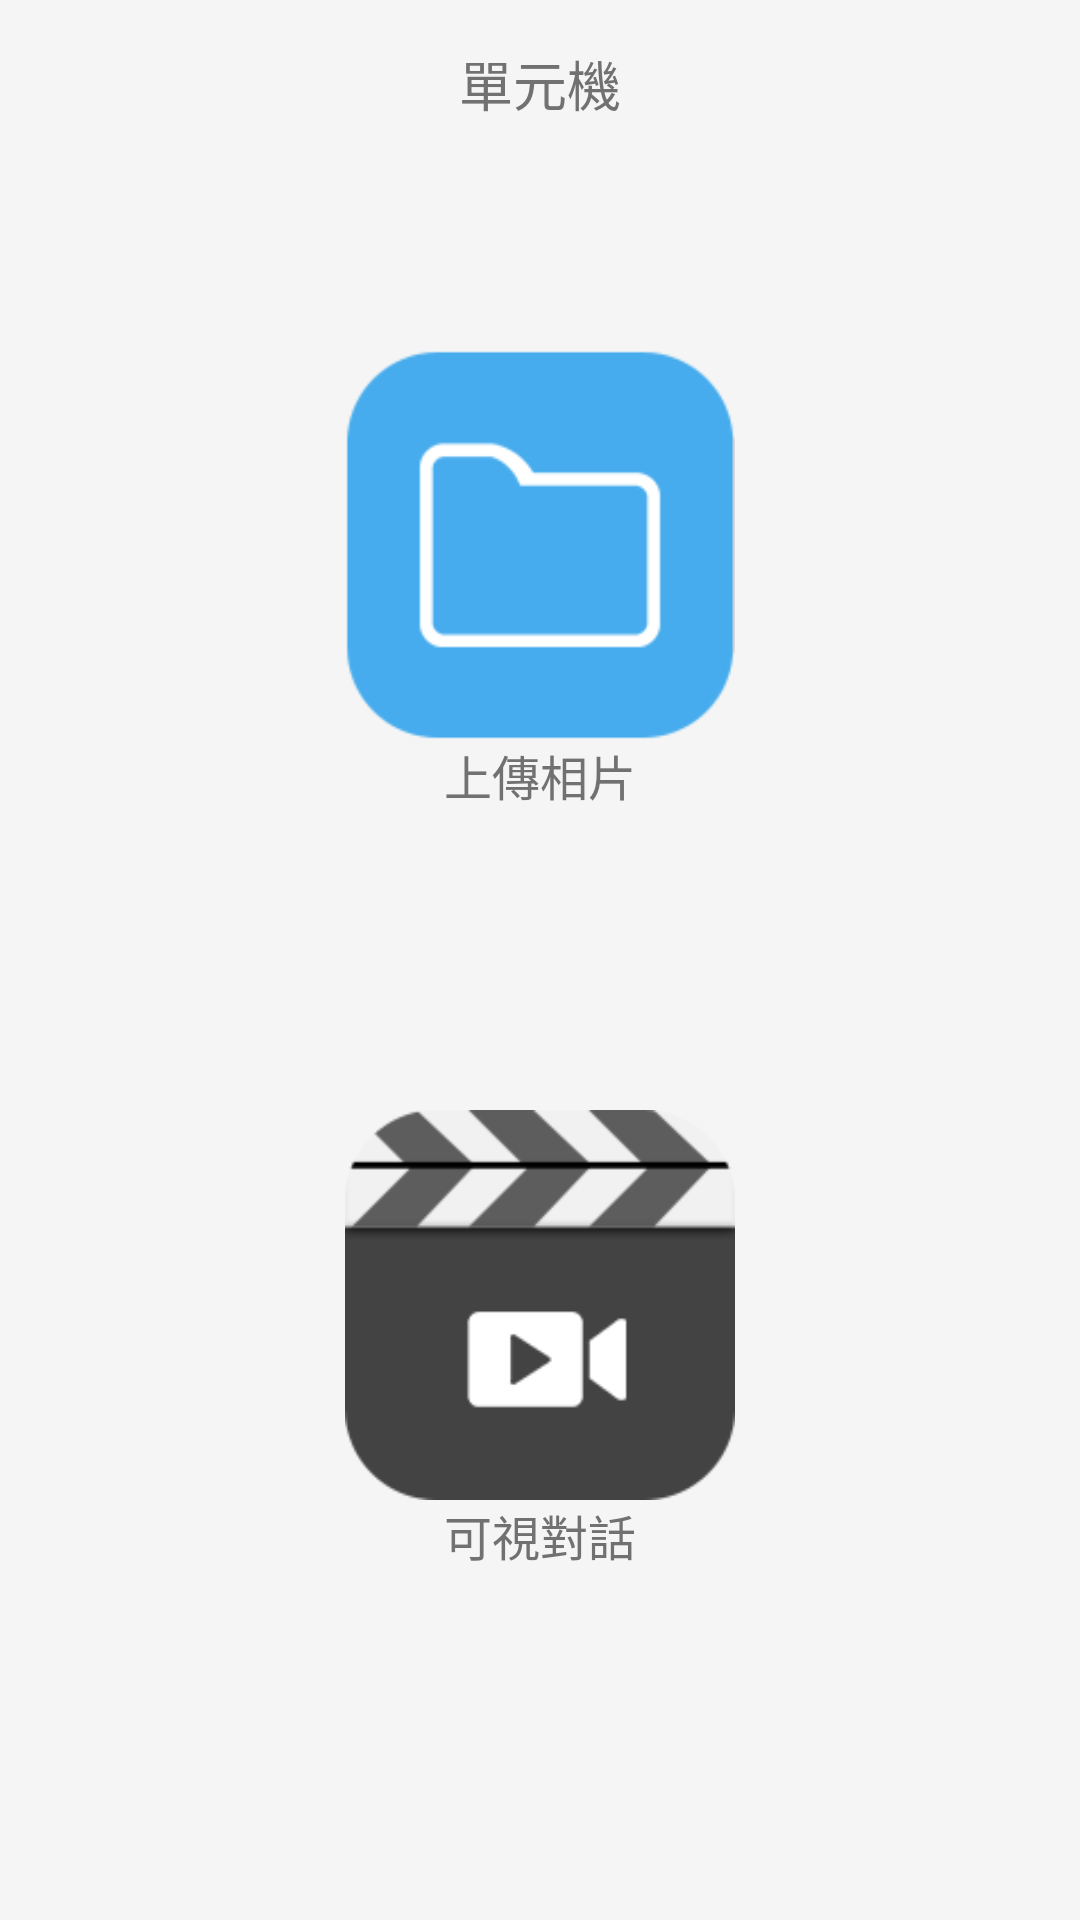

This screen was rendered from an Android layout file. Write that file and the resources it references.
<!-- AndroidManifest.xml: application theme AppTheme -->
<!-- res/layout/activity_main.xml -->
<?xml version="1.0" encoding="utf-8"?>
<RelativeLayout xmlns:android="http://schemas.android.com/apk/res/android"
    android:layout_width="match_parent"
    android:layout_height="match_parent"
    xmlns:tools="http://schemas.android.com/tools"
    tools:ignore="MissingConstraints"
    android:orientation="vertical">
    <Toolbar
        android:id="@+id/tool_bar_admin"
        android:layout_width="match_parent"
        android:layout_height="wrap_content"
        tools:targetApi="lollipop"
        tools:ignore="MissingConstraints">
        <TextView
            android:id="@+id/tv_title_chat"
            android:layout_width="wrap_content"
            android:layout_height="wrap_content"
            android:layout_centerInParent="true"
            android:layout_gravity="center"
            android:text="單元機"
            android:textSize="18sp" />
    </Toolbar>

    <LinearLayout
        android:layout_width="wrap_content"
        android:layout_height="wrap_content"
        android:layout_gravity="center"
        android:orientation="vertical"
        android:layout_centerInParent="true">
        <LinearLayout
            android:id="@+id/lin_image"
            android:layout_width="wrap_content"
            android:layout_height="wrap_content"
            android:orientation="vertical">
            <ImageView
                android:layout_width="130dp"
                android:layout_height="130dp"
                android:src="@drawable/upload"/>
            <TextView
                android:layout_width="wrap_content"
                android:layout_height="wrap_content"
                android:layout_gravity="center"
                android:text="上傳相片"/>
        </LinearLayout>

        <LinearLayout
            android:id="@+id/lin_video"
            android:layout_width="wrap_content"
            android:layout_height="wrap_content"
            android:layout_marginTop="100dp"
            android:orientation="vertical">
            <ImageView
                android:layout_width="130dp"
                android:layout_height="130dp"
                android:src="@drawable/intercom"/>
            <TextView
                android:layout_width="wrap_content"
                android:layout_height="wrap_content"
                android:layout_gravity="center"
                android:text="可視對話"/>
        </LinearLayout>
    </LinearLayout>
</RelativeLayout>
<!-- resources referenced by this layout -->
<resources>
  <!-- drawable intercom: png bitmap (drawable, 21036 bytes) -->
  <!-- drawable upload: png bitmap (drawable, 18982 bytes) -->
  <style name="AppTheme" parent="Theme.AppCompat.Light.NoActionBar">
          
          
          <item name="colorPrimary">@color/colorPrimary</item>
          
          <item name="colorPrimaryDark">@color/colorPrimaryDark</item>
          
          <item name="colorAccent">@color/colorAccent</item>
          
          <item name="android:windowBackground">@color/windowBackground</item>
          
          <item name="android:textViewStyle">@style/MyTextViewStyle</item>
          <item name="android:buttonStyle">@style/MyButtonStyle</item>
          <item name="android:statusBarColor" tools:targetApi="lollipop">@color/statusBarColor</item>
          <item name="android:windowLightStatusBar" tools:targetApi="m">true</item>
          
          <item name="android:windowAnimationStyle">@style/noAnimation</item>
      </style>
  <color name="colorPrimary">#6200EE</color>
  <color name="colorPrimaryDark">#3700B3</color>
  <color name="colorAccent">#03DAC5</color>
  <color name="windowBackground">#F5F5F5</color>
  <style name="MyTextViewStyle" parent="android:Widget.TextView">
          <item name="android:textColor">#717171</item>
          <item name="android:textSize">16sp</item>
          <item name="android:background">#F5F5F5</item>
      </style>
  <style name="MyButtonStyle" parent="android:Widget.Button">
          <item name="android:textColor">#717171</item>
          <item name="android:background">#F5F5F5</item>
      </style>
  <color name="statusBarColor">#F5F5F5</color>
  <style name="noAnimation">
          <item name="android:activityOpenEnterAnimation">@null</item>
          <item name="android:activityOpenExitAnimation">@null</item>
          <item name="android:activityCloseEnterAnimation">@null</item>
          <item name="android:activityCloseExitAnimation">@null</item>
          <item name="android:taskOpenEnterAnimation">@null</item>
          <item name="android:taskOpenExitAnimation">@null</item>
          <item name="android:taskCloseEnterAnimation">@null</item>
          <item name="android:taskCloseExitAnimation">@null</item>
          <item name="android:taskToFrontEnterAnimation">@null</item>
          <item name="android:taskToFrontExitAnimation">@null</item>
          <item name="android:taskToBackEnterAnimation">@null</item>
          <item name="android:taskToBackExitAnimation">@null</item>
      </style>
</resources>
